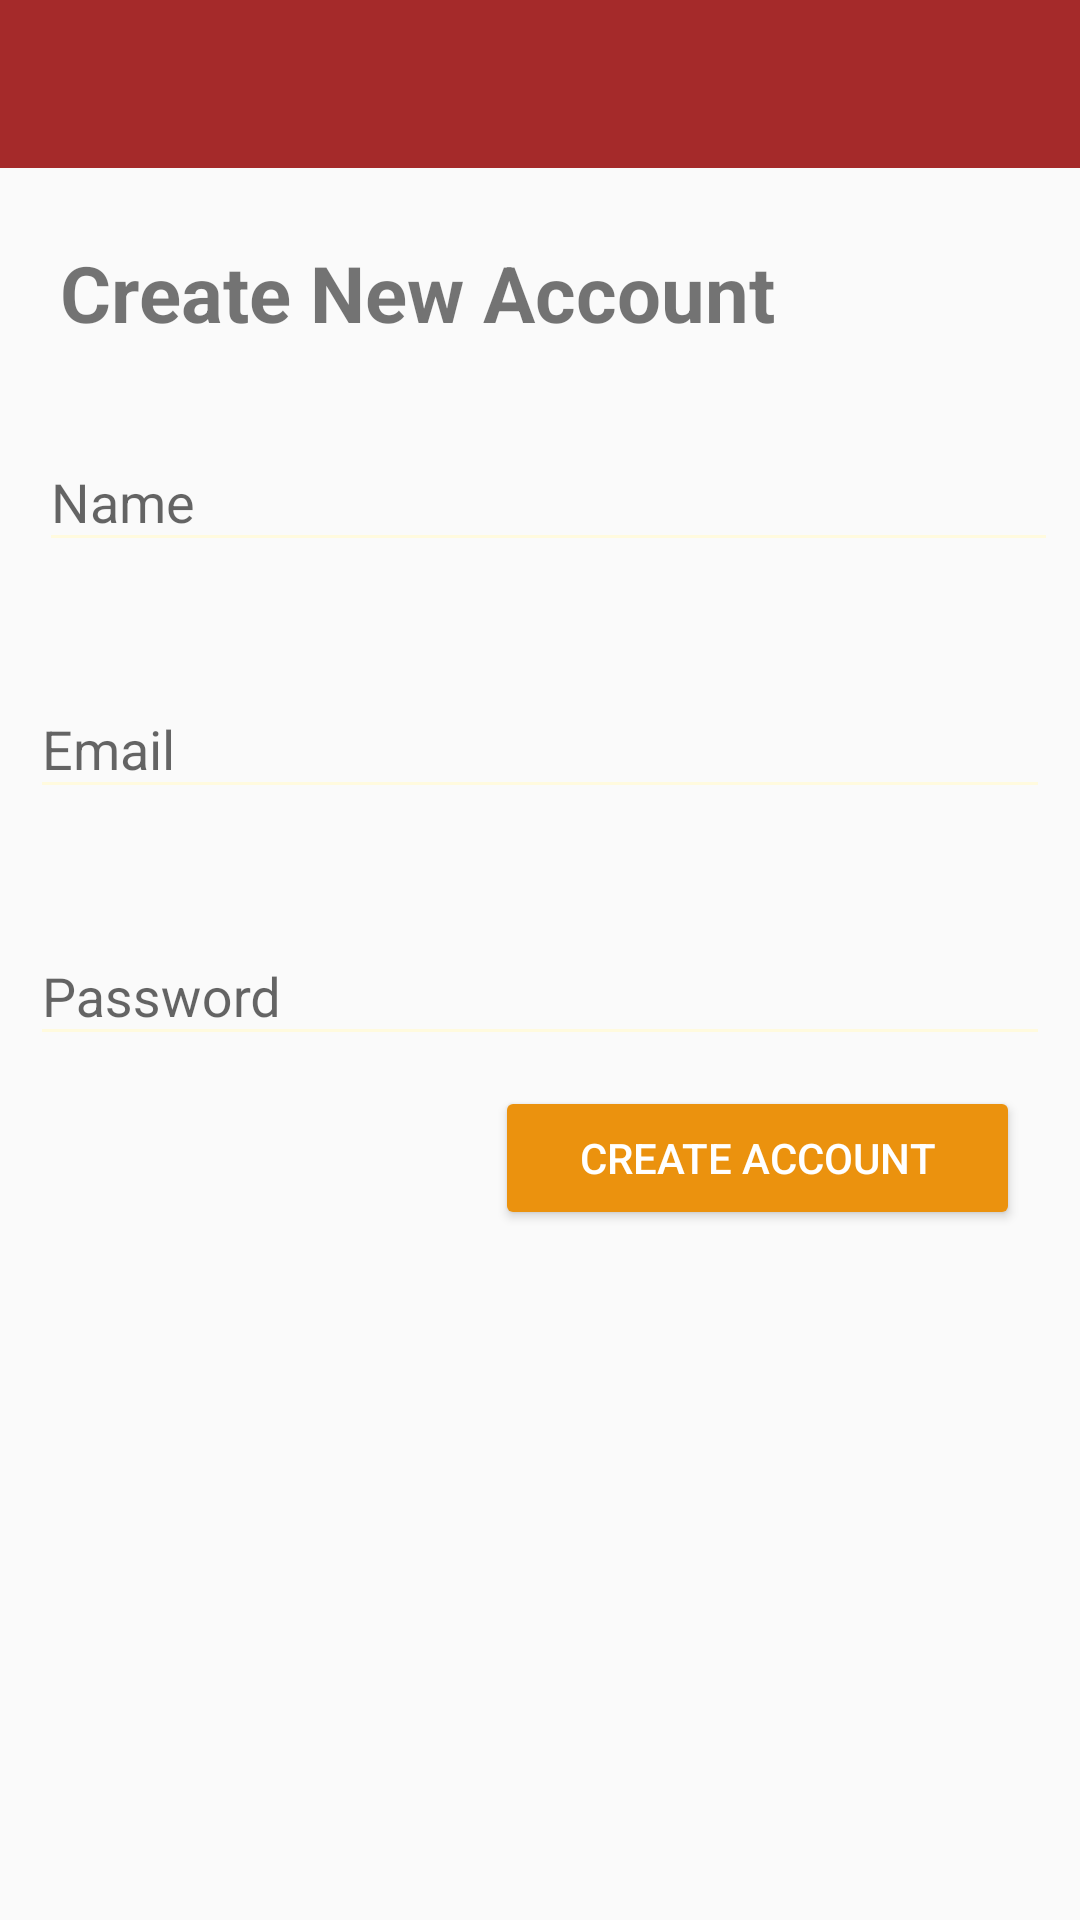

Reconstruct the res/layout file that produces this screen, plus the resources it refers to.
<!-- AndroidManifest.xml: application theme AppTheme -->
<!-- res/layout/activity_register.xml -->
<?xml version="1.0" encoding="utf-8"?>
<RelativeLayout
    xmlns:android="http://schemas.android.com/apk/res/android"
    xmlns:app="http://schemas.android.com/apk/res-auto"
    xmlns:tools="http://schemas.android.com/tools"
    android:layout_width="match_parent"
    android:layout_height="match_parent"
    tools:context=".RegisterActivity">
    <include
        layout="@layout/app_bar"
        android:id="@+id/reg_action_bar">
    </include>

    <com.google.android.material.textfield.TextInputLayout
        android:id="@+id/textName"
        android:layout_width="match_parent"
        android:layout_height="wrap_content"
        android:layout_below="@+id/textView3"
        android:layout_alignParentStart="true"
        android:layout_alignParentEnd="true"
        android:layout_marginTop="20dp"
        android:paddingLeft="10dp"
        android:paddingRight="10dp">

        <EditText
            android:layout_width="match_parent"
            android:layout_height="wrap_content"
            android:layout_alignParentStart="true"
            android:layout_alignParentTop="true"
            android:layout_alignParentEnd="true"
            android:layout_marginStart="3dp"
            android:layout_marginTop="141dp"
            android:layout_marginEnd="-3dp"
            android:hint="Name"
            android:inputType="textPersonName" />
    </com.google.android.material.textfield.TextInputLayout>


    <com.google.android.material.textfield.TextInputLayout
        android:id="@+id/emailText"
        android:layout_width="match_parent"
        android:layout_height="wrap_content"
        android:layout_below="@+id/textName"
        android:layout_alignParentStart="true"
        android:layout_marginTop="30dp"
        android:paddingLeft="10dp"
        android:paddingRight="10dp">

        <EditText
            android:layout_width="match_parent"
            android:layout_height="wrap_content"
            android:hint="Email"
            android:inputType="textEmailAddress" />
    </com.google.android.material.textfield.TextInputLayout>

    <com.google.android.material.textfield.TextInputLayout
        android:id="@+id/passwordText"
        android:layout_width="match_parent"
        android:layout_height="wrap_content"
        android:layout_below="@+id/emailText"
        android:layout_centerHorizontal="true"
        android:layout_marginTop="30dp"
        android:paddingLeft="10dp"
        android:paddingRight="10dp">

        <EditText
            android:layout_width="match_parent"
            android:layout_height="wrap_content"
            android:hint="Password"
            android:inputType="textPassword" />
    </com.google.android.material.textfield.TextInputLayout>

    <Button
        android:id="@+id/signinButton"
        android:layout_width="175dp"
        android:layout_height="wrap_content"
        android:layout_below="@+id/passwordText"
        android:layout_alignParentEnd="true"
        android:layout_marginTop="10dp"
        android:layout_marginRight="20dp"
        android:backgroundTint="#EB920E"
        android:text="Create Account"
        android:textColor="@android:color/white" />

    <TextView
        android:id="@+id/textView3"
        android:layout_width="wrap_content"
        android:layout_height="wrap_content"
        android:layout_alignParentStart="true"
        android:layout_alignParentTop="true"
        android:layout_marginStart="10dp"
        android:layout_marginTop="80dp"
        android:paddingLeft="10dp"
        android:text="Create New Account"
        android:textSize="26sp"
        android:textStyle="bold" />
</RelativeLayout>
<!-- res/layout/app_bar.xml (included above) -->
<?xml version="1.0" encoding="utf-8"?>
<androidx.appcompat.widget.Toolbar xmlns:android="http://schemas.android.com/apk/res/android"
    android:layout_width="match_parent"
    android:layout_height="wrap_content"
    xmlns:app="http://schemas.android.com/apk/res-auto"
    android:background="#8b7355"
    app:titleTextColor="#FFFADE"
    android:backgroundTint="#A52A2A">

</androidx.appcompat.widget.Toolbar>
<!-- resources referenced by this layout -->
<resources>
  <style name="AppTheme" parent="Theme.AppCompat.Light.NoActionBar">
          
          <item name="colorPrimary">@color/colorPrimary</item>
          <item name="colorPrimaryDark">@color/colorPrimaryDark</item>
          <item name="colorAccent">@color/colorAccent</item>
          <item name="android:windowContentTransitions">true</item>
          <item name="colorControlNormal">#FFFADE</item>
          <item name="android:divider">#000000</item>
      </style>
  <color name="colorPrimary">#A52A2A</color>
  <color name="colorPrimaryDark">#100404</color>
  <color name="colorAccent">#F7F1F3</color>
</resources>
